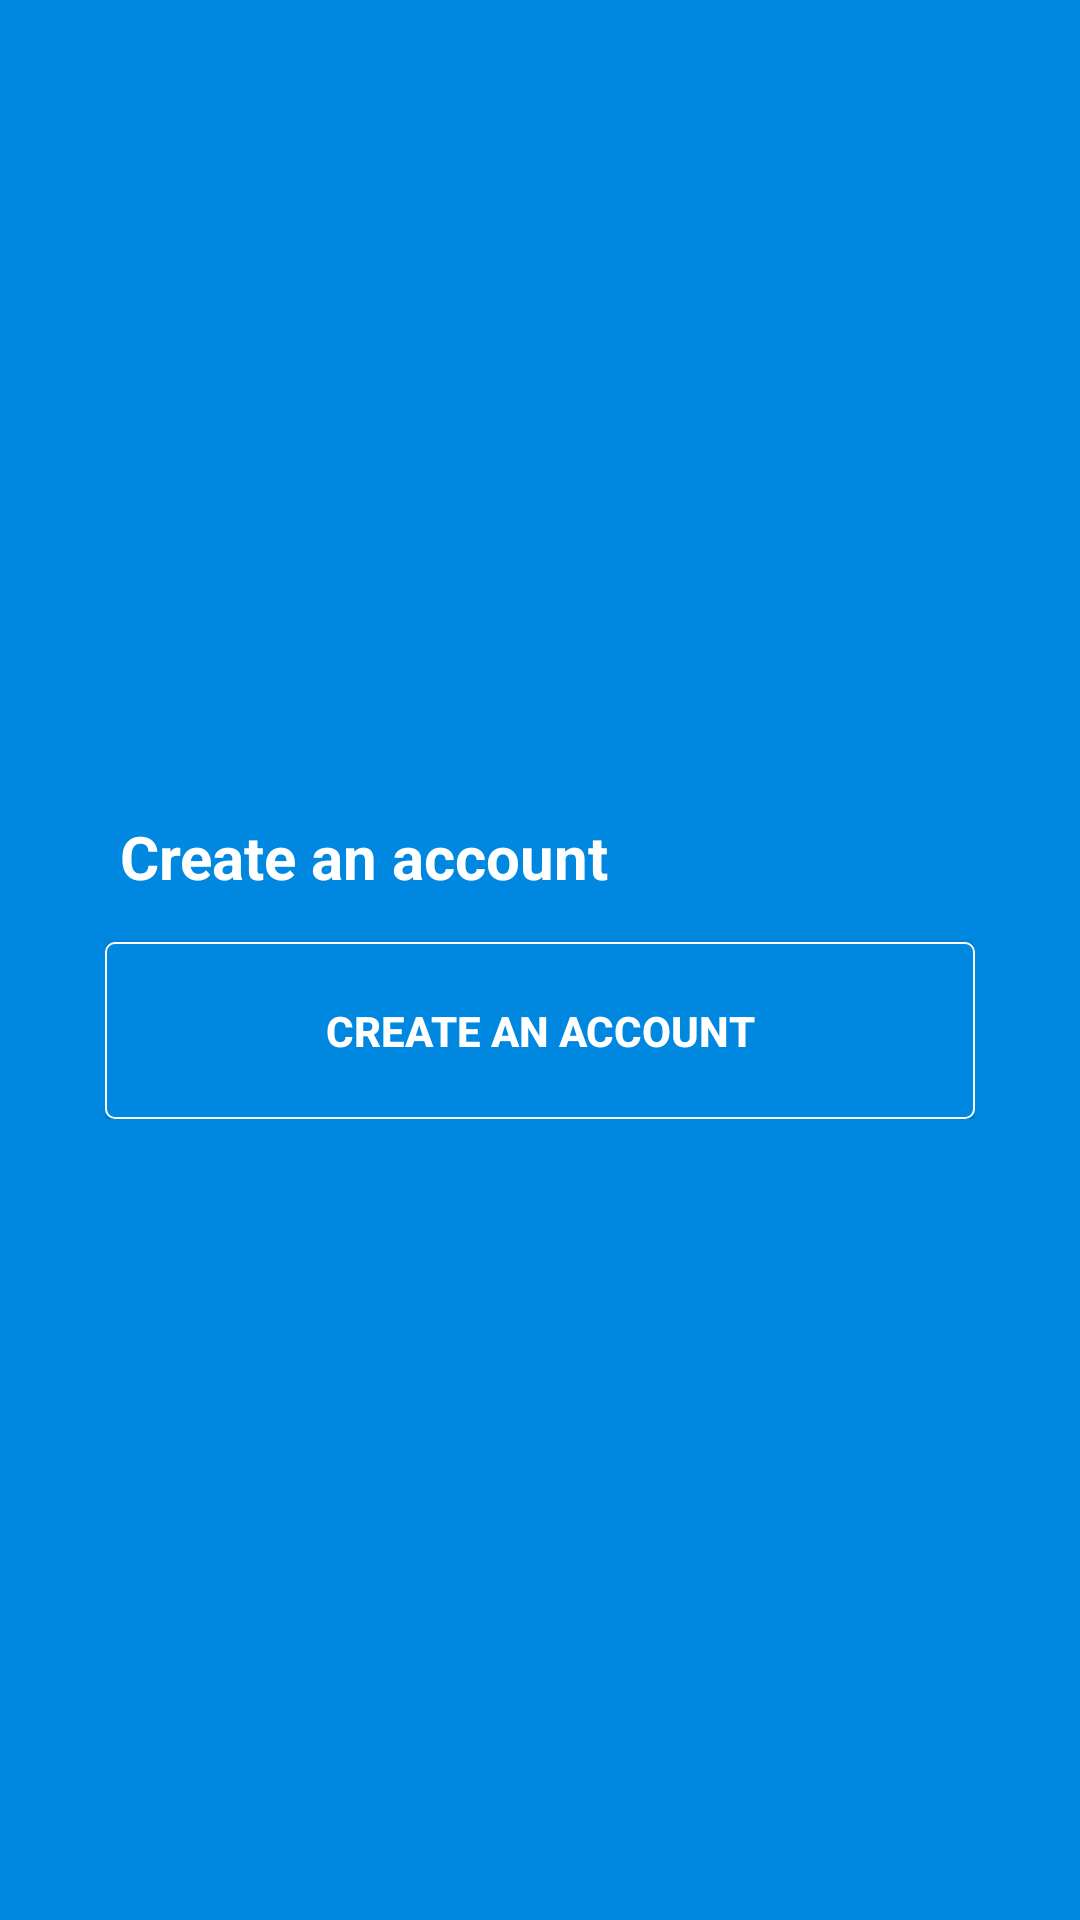

Reconstruct the res/layout file that produces this screen, plus the resources it refers to.
<!-- AndroidManifest.xml: activity theme AppTheme.NoActionBar -->
<!-- res/layout/activity_create_account.xml -->
<?xml version="1.0" encoding="utf-8"?>
<RelativeLayout xmlns:android="http://schemas.android.com/apk/res/android"
    android:layout_width="match_parent"
    android:layout_height="match_parent"
    android:background="@color/colorPrimary">

    <LinearLayout
        android:layout_width="match_parent"
        android:layout_height="wrap_content"
        android:orientation="vertical"
        android:layout_centerHorizontal="true"
        android:layout_centerInParent="true"
        android:layout_margin="30dp"
        android:padding="5dp">

        <TextView
            android:layout_width="match_parent"
            android:layout_height="wrap_content"
            android:textStyle="bold"
            android:textSize="20sp"
            android:padding="5dp"
            android:textColor="@android:color/white"
            android:text="Create an account"/>

        <android.support.v7.widget.AppCompatButton
            android:id="@+id/create_an_account"
            android:layout_width="match_parent"
            android:layout_height="wrap_content"
            android:layout_marginTop="10dp"
            android:text="Create An Account"
            android:padding="20dp"
            android:textColor="@android:color/white"
            android:textSize="14sp"
            android:textStyle="bold"
            android:background="@drawable/button_effect"
            />
    </LinearLayout>

</RelativeLayout>
<!-- resources referenced by this layout -->
<resources>
  <color name="colorPrimary">#0087E0</color>
  <!-- drawable button_effect (drawable) -->
  <selector xmlns:android="http://schemas.android.com/apk/res/android">
      <item android:state_focused="true" android:state_pressed="false" android:drawable="@drawable/button_pressed" />
      <item android:state_focused="true" android:state_pressed="true" android:drawable="@drawable/button_pressed" />
      <item android:state_focused="false" android:state_pressed="true" android:drawable="@drawable/button_pressed" />
      <item android:drawable="@drawable/button" />
  </selector>
  <style name="AppTheme.NoActionBar">
          <item name="windowActionBar">false</item>
          <item name="windowNoTitle">true</item>
      </style>
  <!-- drawable button_pressed (drawable) -->
  <?xml version="1.0" encoding="utf-8"?>
  <shape xmlns:android="http://schemas.android.com/apk/res/android"
      android:shape="rectangle">
      <gradient android:startColor="@color/colorPrimary"
          android:endColor="@color/colorPrimary"
          android:angle="270" />
      <corners android:radius="3dp" />
      <stroke android:width="4px" android:color="@android:color/white" />
  </shape>
  <!-- drawable button (drawable) -->
  <?xml version="1.0" encoding="utf-8"?>
  <shape xmlns:android="http://schemas.android.com/apk/res/android"
      android:shape="rectangle">
      <gradient android:startColor="@color/colorPrimary"
          android:endColor="@color/colorPrimary"
          android:angle="270" />
      <corners android:radius="3dp" />
      <stroke android:width="2px" android:color="@android:color/white" />
  </shape>
</resources>
